Run: headless pygame with SDL's dummy video driver; simulated clock (each Clock.tick advances the game by its frame time, no real sleeping); random seed 0; keys injected as events and as key.get_pressed() state; no mouse input.
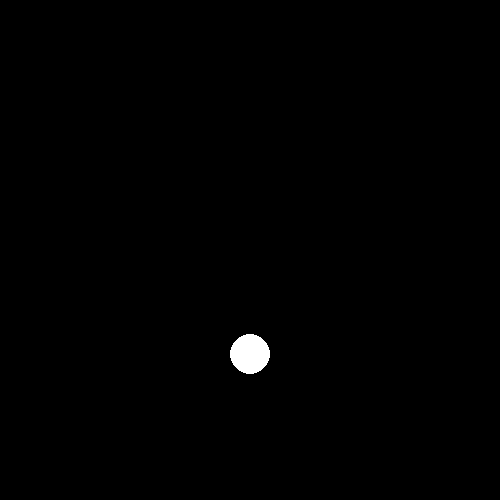
Frame 1 of 1 · flips 1–60 · no input

The pygame program that drew these frames:

"""
Speed varying bouncing
"""
import pygame


pygame.init()

window = pygame.display.set_mode((500,500))

velocity = 25 #starting velocity
x = 250 #horizontal position
y = 480 #vertical position

def rise(velocity):
	global y
	totalrise = 0
	for v in range(velocity,0,-1): #speed changes
		y -= v #subtract from height based on a changing speed
		totalrise += v
		pygame.draw.circle(window,(255,255,255),(x,y),20,0)
		pygame.display.flip()
		pygame.time.wait(20)
		pygame.draw.circle(window,(0,0,0),(x,y),20,0)
def fall (velocity):
	global y
	totalfall = 0
	for v in range(0,velocity+1,1): #+1 is to fix the inherit problem with range not including last number
		y += v
		totalfall += v
		pygame.draw.circle(window,(255,255,255),(x,y),20,0)
		pygame.display.flip()
		pygame.time.wait(20)
		pygame.draw.circle(window,(0,0,0),(x,y),20,0)


while (velocity > 0):
	rise(velocity)
	fall(velocity)
	velocity = int(velocity*0.75)
pygame.time.wait(2000)
